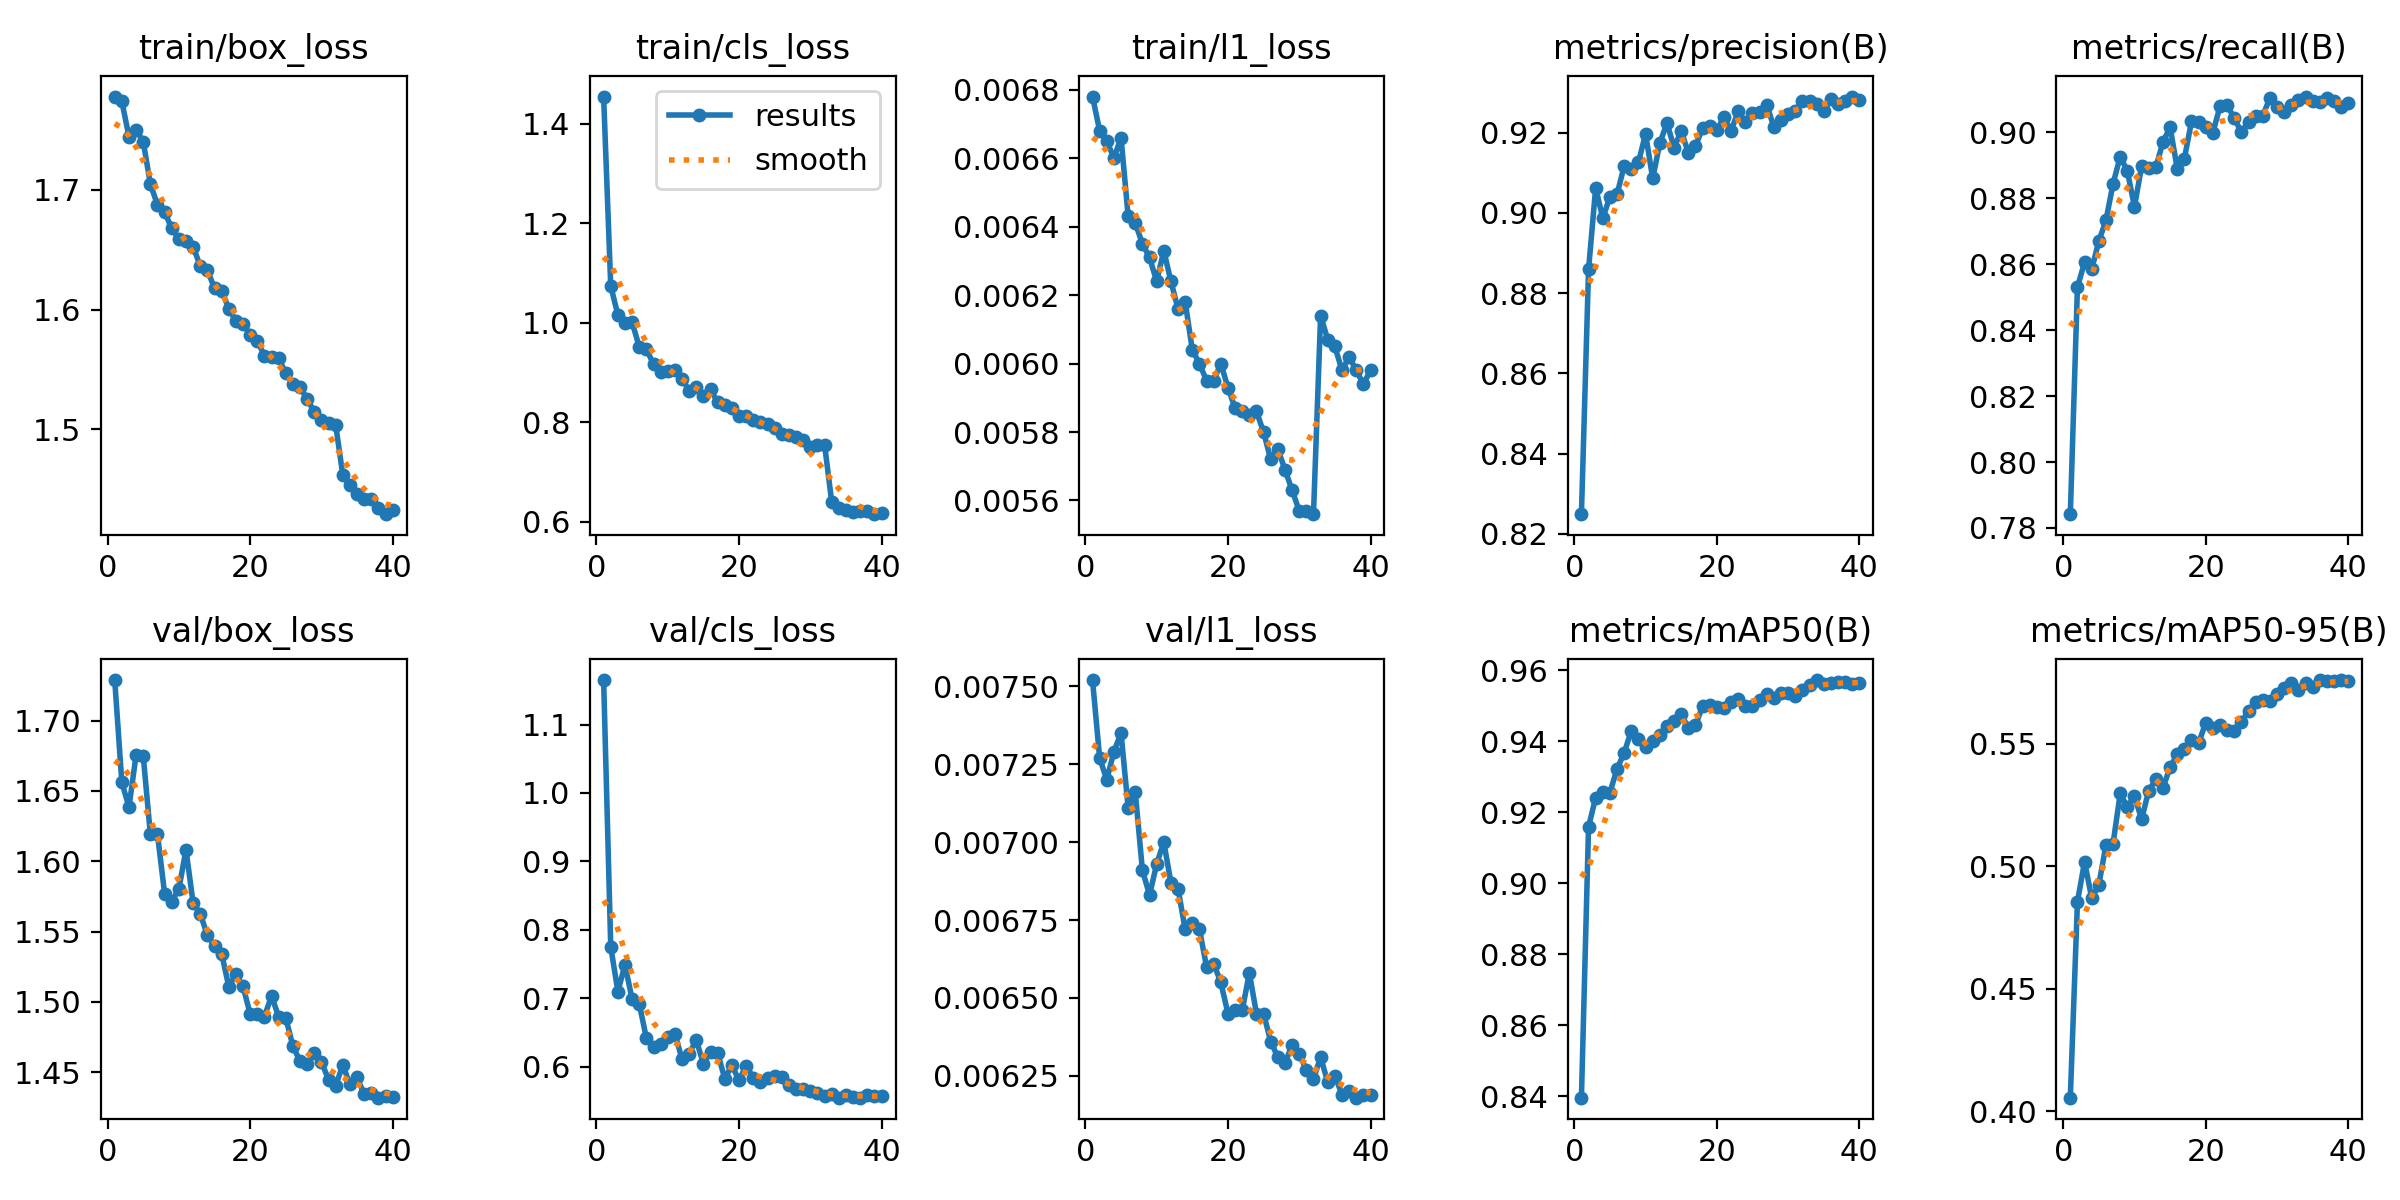

Data behind this chart, as committed beside it:
epoch, time, train/box_loss, train/cls_loss, train/l1_loss, metrics/precision(B), metrics/recall(B), metrics/mAP50(B), metrics/mAP50-95(B), val/box_loss, val/cls_loss, val/l1_loss, lr/pg0, lr/pg1, lr/pg2
1, 253.6, 1.778, 1.455, 0.00678, 0.8249, 0.7842, 0.8396, 0.4055, 1.729, 1.165, 0.00752, 0.0006648, 0.0006648, 0.0006648
2, 502.8, 1.774, 1.074, 0.00668, 0.8859, 0.853, 0.9159, 0.4855, 1.656, 0.7752, 0.00727, 0.001329, 0.001329, 0.001329
3, 751.1, 1.744, 1.016, 0.00665, 0.9062, 0.8606, 0.9241, 0.5019, 1.639, 0.7097, 0.0072, 0.001986, 0.001986, 0.001986
4, 999.4, 1.75, 1.001, 0.0066, 0.8986, 0.8584, 0.9257, 0.487, 1.676, 0.7487, 0.00729, 0.001973, 0.001973, 0.001973
5, 1247, 1.74, 1.001, 0.00666, 0.904, 0.867, 0.9256, 0.4924, 1.675, 0.6983, 0.00735, 0.001952, 0.001952, 0.001952
6, 1495, 1.705, 0.9515, 0.00643, 0.9047, 0.8733, 0.9323, 0.5086, 1.619, 0.6918, 0.00711, 0.001925, 0.001925, 0.001925
7, 1743, 1.687, 0.9476, 0.00641, 0.9116, 0.8844, 0.9367, 0.5093, 1.619, 0.6414, 0.00716, 0.001892, 0.001892, 0.001892
8, 1990, 1.681, 0.9165, 0.00635, 0.9109, 0.8926, 0.943, 0.5297, 1.577, 0.6291, 0.00691, 0.001854, 0.001854, 0.001854
9, 2237, 1.668, 0.9011, 0.00631, 0.9126, 0.8882, 0.9407, 0.5241, 1.571, 0.6325, 0.00683, 0.001811, 0.001811, 0.001811
10, 2485, 1.659, 0.903, 0.00624, 0.9197, 0.8774, 0.9384, 0.5287, 1.58, 0.6438, 0.00693, 0.001763, 0.001763, 0.001763
11, 2732, 1.657, 0.9052, 0.00633, 0.9086, 0.8897, 0.9401, 0.5191, 1.608, 0.6479, 0.007, 0.00171, 0.00171, 0.00171
12, 2979, 1.652, 0.888, 0.00624, 0.9173, 0.8891, 0.9419, 0.5309, 1.57, 0.6109, 0.00687, 0.001653, 0.001653, 0.001653
13, 3227, 1.636, 0.8629, 0.00616, 0.9224, 0.8893, 0.9443, 0.5354, 1.563, 0.619, 0.00685, 0.001592, 0.001592, 0.001592
14, 3474, 1.633, 0.8708, 0.00618, 0.9163, 0.8971, 0.9459, 0.532, 1.547, 0.6387, 0.00672, 0.001527, 0.001527, 0.001527
15, 3721, 1.618, 0.8526, 0.00604, 0.9204, 0.9015, 0.9476, 0.5404, 1.54, 0.604, 0.00674, 0.001459, 0.001459, 0.001459
16, 3969, 1.616, 0.8663, 0.006, 0.915, 0.8889, 0.9439, 0.5457, 1.534, 0.6213, 0.00672, 0.001389, 0.001389, 0.001389
17, 4217, 1.601, 0.8398, 0.00595, 0.9166, 0.892, 0.9445, 0.548, 1.511, 0.6198, 0.0066, 0.001316, 0.001316, 0.001316
18, 4464, 1.59, 0.8343, 0.00595, 0.9211, 0.9033, 0.9499, 0.5514, 1.52, 0.5823, 0.00661, 0.001241, 0.001241, 0.001241
19, 4710, 1.588, 0.8289, 0.006, 0.9216, 0.9031, 0.9502, 0.5502, 1.511, 0.6018, 0.00655, 0.001165, 0.001165, 0.001165
20, 4958, 1.579, 0.8121, 0.00593, 0.9206, 0.9016, 0.9497, 0.5586, 1.492, 0.5797, 0.00645, 0.001088, 0.001088, 0.001088
21, 5206, 1.574, 0.8134, 0.00587, 0.9239, 0.8999, 0.9494, 0.5563, 1.492, 0.6013, 0.00646, 0.00101, 0.00101, 0.00101
22, 5453, 1.561, 0.8041, 0.00586, 0.9204, 0.9078, 0.951, 0.5577, 1.49, 0.5839, 0.00646, 0.0009323, 0.0009323, 0.0009323
23, 5701, 1.561, 0.7996, 0.00585, 0.9253, 0.9082, 0.9518, 0.5554, 1.504, 0.5768, 0.00658, 0.0008551, 0.0008551, 0.0008551
24, 5948, 1.559, 0.7969, 0.00586, 0.9226, 0.9043, 0.95, 0.5554, 1.489, 0.583, 0.00645, 0.0007789, 0.0007789, 0.0007789
25, 6196, 1.547, 0.7888, 0.0058, 0.9249, 0.9, 0.95, 0.5587, 1.489, 0.5868, 0.00645, 0.0007041, 0.0007041, 0.0007041
26, 6443, 1.538, 0.7771, 0.00572, 0.9251, 0.9032, 0.9516, 0.5634, 1.469, 0.5843, 0.00636, 0.0006311, 0.0006311, 0.0006311
27, 6690, 1.535, 0.7736, 0.00575, 0.9269, 0.9049, 0.9533, 0.5672, 1.458, 0.5737, 0.00631, 0.0005605, 0.0005605, 0.0005605
28, 6938, 1.525, 0.7711, 0.00569, 0.9214, 0.905, 0.9524, 0.568, 1.456, 0.5677, 0.00629, 0.0004927, 0.0004927, 0.0004927
29, 7185, 1.515, 0.7652, 0.00563, 0.9231, 0.9103, 0.9536, 0.5673, 1.464, 0.5676, 0.00635, 0.0004281, 0.0004281, 0.0004281
30, 7433, 1.508, 0.7513, 0.00557, 0.9246, 0.9076, 0.9537, 0.5702, 1.457, 0.5645, 0.00632, 0.000367, 0.000367, 0.000367
31, 7680, 1.506, 0.7539, 0.00557, 0.9254, 0.9061, 0.9527, 0.5727, 1.445, 0.5618, 0.00627, 0.00031, 0.00031, 0.00031
32, 7927, 1.504, 0.755, 0.00556, 0.9279, 0.9084, 0.9546, 0.5746, 1.441, 0.5563, 0.00624, 0.0002572, 0.0002572, 0.0002572
33, 8166, 1.462, 0.6398, 0.00614, 0.9277, 0.9097, 0.956, 0.572, 1.455, 0.56, 0.00631, 0.0002091, 0.0002091, 0.0002091
34, 8403, 1.454, 0.6278, 0.00607, 0.9271, 0.9108, 0.9573, 0.5747, 1.441, 0.5545, 0.00623, 0.0001659, 0.0001659, 0.0001659
35, 8640, 1.446, 0.6243, 0.00605, 0.9253, 0.9094, 0.9561, 0.5734, 1.447, 0.5581, 0.00625, 0.0001279, 0.0001279, 0.0001279
36, 8877, 1.442, 0.6192, 0.00598, 0.9284, 0.9093, 0.9565, 0.576, 1.434, 0.5561, 0.00619, 9.53593e-05, 9.53593e-05, 9.53593e-05
37, 9114, 1.442, 0.621, 0.00602, 0.9272, 0.9105, 0.9567, 0.5755, 1.435, 0.5546, 0.0062, 6.8454e-05, 6.8454e-05, 6.8454e-05
38, 9351, 1.435, 0.6222, 0.00598, 0.9279, 0.9095, 0.9567, 0.5755, 1.432, 0.5585, 0.00618, 4.73538e-05, 4.73538e-05, 4.73538e-05
39, 9588, 1.429, 0.6153, 0.00594, 0.929, 0.9077, 0.9563, 0.5758, 1.433, 0.5564, 0.00619, 3.21885e-05, 3.21885e-05, 3.21885e-05
40, 9825, 1.432, 0.6182, 0.00598, 0.9282, 0.9088, 0.9566, 0.5758, 1.433, 0.5572, 0.00619, 2.30518e-05, 2.30518e-05, 2.30518e-05
